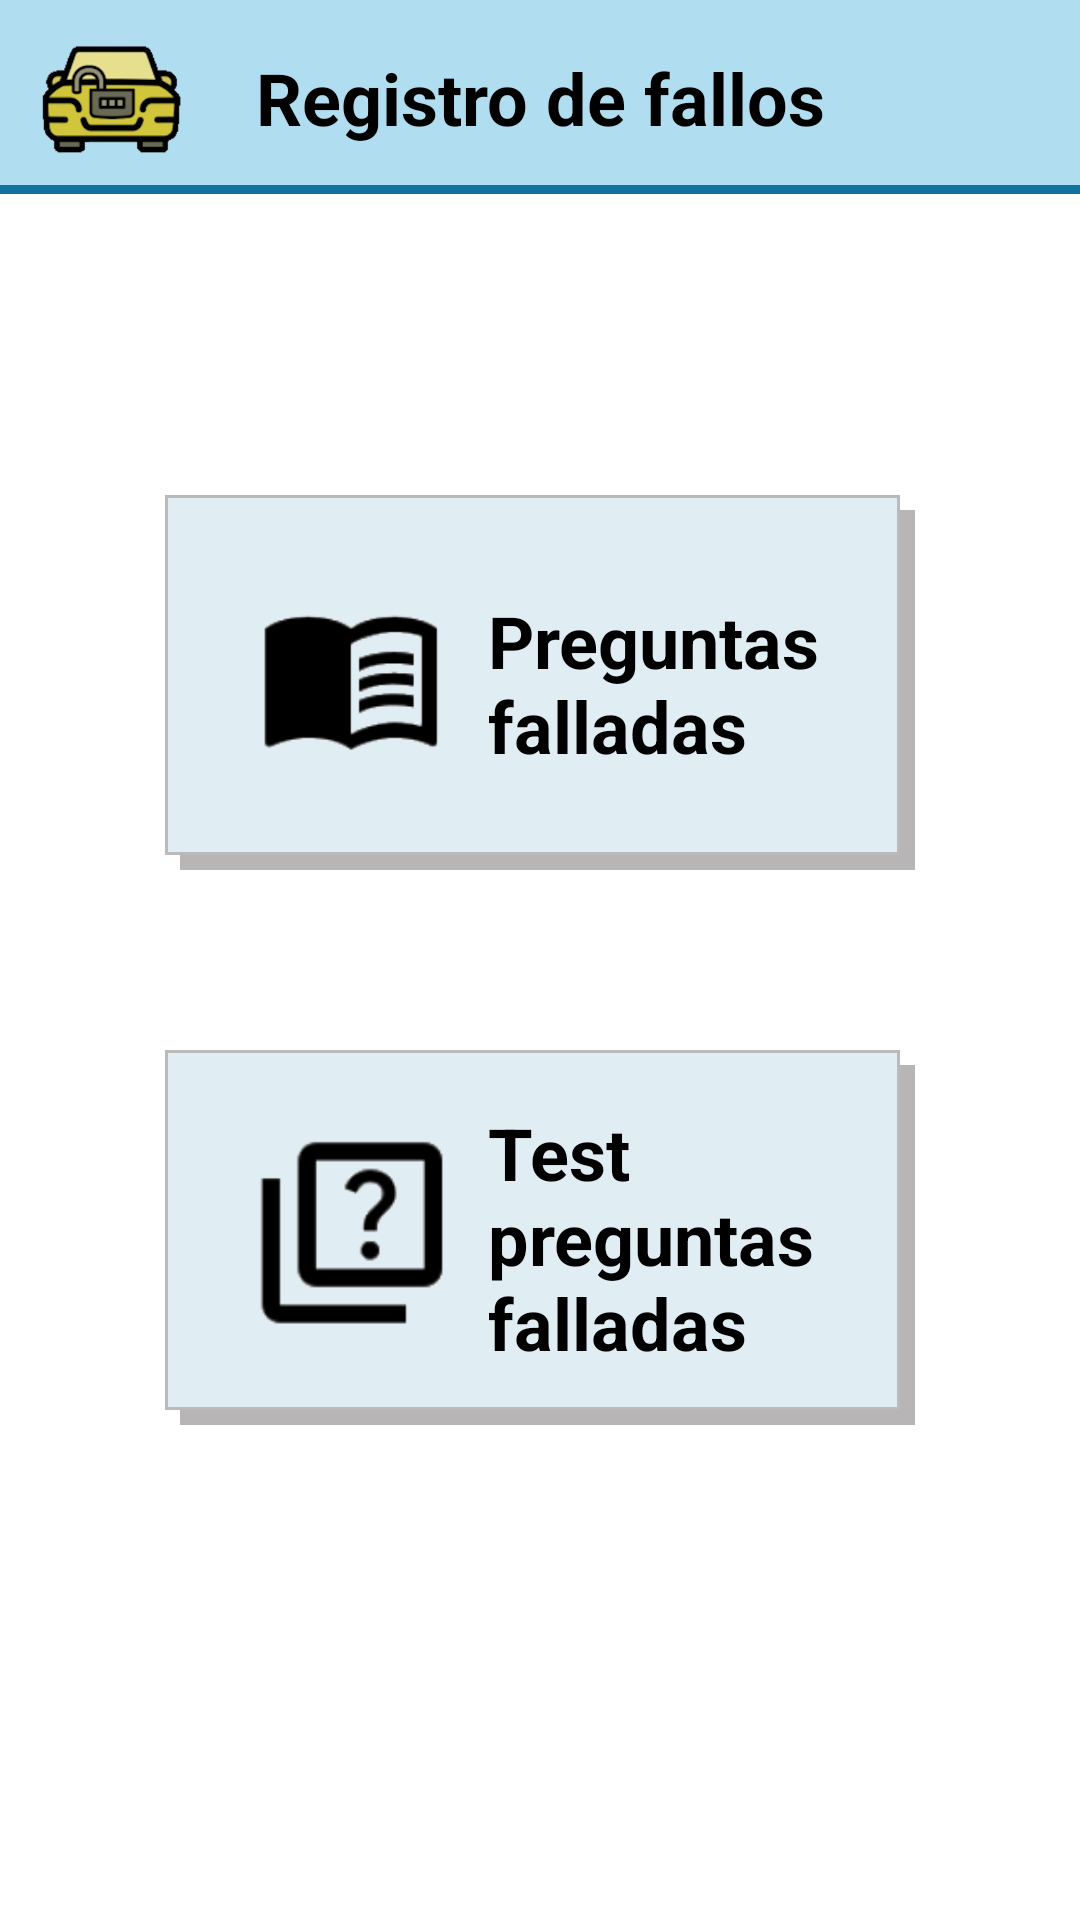

Layout XML and referenced resources for this Android screen:
<!-- AndroidManifest.xml: application theme Theme.Carunlock -->
<!-- res/layout/fragment_failures_register.xml -->
<?xml version="1.0" encoding="utf-8"?>
<androidx.constraintlayout.widget.ConstraintLayout xmlns:android="http://schemas.android.com/apk/res/android"
    xmlns:app="http://schemas.android.com/apk/res-auto"
    xmlns:tools="http://schemas.android.com/tools"
    android:layout_width="match_parent"
    android:layout_height="match_parent"
    android:background="@color/white"
    tools:context=".view.fragments.FailuresRegisterFragment">

    <androidx.constraintlayout.widget.Guideline
        android:id="@+id/guideline2"
        android:layout_width="match_parent"
        android:layout_height="match_parent"
        android:orientation="horizontal"
        app:layout_constraintGuide_percent="0.10123119" />

    <androidx.constraintlayout.widget.Guideline
        android:id="@+id/guideline1"
        android:layout_width="match_parent"
        android:layout_height="match_parent"
        android:orientation="horizontal"
        app:layout_constraintGuide_percent="0.5" />


    <androidx.constraintlayout.widget.ConstraintLayout
        android:id="@+id/header"
        android:layout_width="match_parent"
        android:layout_height="0dp"
        app:layout_constraintBottom_toTopOf="@+id/guideline2"
        app:layout_constraintEnd_toEndOf="parent"
        app:layout_constraintStart_toStartOf="parent"
        app:layout_constraintTop_toTopOf="parent">


        <View
            android:layout_width="match_parent"
            android:layout_height="wrap_content"
            android:background="@drawable/view_border_up"
            app:layout_constraintBottom_toBottomOf="parent"
            app:layout_constraintEnd_toEndOf="parent"
            app:layout_constraintStart_toStartOf="parent"
            app:layout_constraintTop_toTopOf="parent" />

        <ImageView
            android:layout_width="60dp"
            android:layout_height="60dp"
            app:layout_constraintTop_toTopOf="parent"
            app:layout_constraintBottom_toBottomOf="parent"
            app:layout_constraintStart_toStartOf="parent"
            android:layout_marginStart="7dp"
            android:src="@drawable/ic_launcher"/>


        <TextView
            android:id="@+id/page_text"
            android:layout_width="wrap_content"
            android:layout_height="wrap_content"
            android:text="@string/registro_de_fallos"
            android:textColor="@color/black"
            app:layout_constraintBottom_toBottomOf="parent"
            app:layout_constraintEnd_toEndOf="parent"
            app:layout_constraintStart_toStartOf="parent"
            app:layout_constraintTop_toTopOf="parent"
            android:textSize="24sp"
            android:textStyle="bold"/>

    </androidx.constraintlayout.widget.ConstraintLayout>

    <androidx.constraintlayout.widget.ConstraintLayout
        android:id="@+id/questions_button"
        android:layout_width="250dp"
        android:layout_height="125dp"
        android:clickable="true"
        android:focusable="true"
        android:layout_marginBottom="30dp"
        app:layout_constraintStart_toStartOf="parent"
        app:layout_constraintEnd_toEndOf="parent"
        app:layout_constraintBottom_toTopOf="@id/guideline1">

        <View
            android:layout_width="match_parent"
            android:layout_height="match_parent"
            android:background="@drawable/button_shadow"/>

        <ImageView
            android:id="@+id/questions_image"
            android:layout_width="75dp"
            android:layout_height="75dp"
            app:layout_constraintStart_toStartOf="parent"
            app:layout_constraintTop_toTopOf="parent"
            app:layout_constraintBottom_toBottomOf="parent"
            android:layout_marginStart="25dp"
            android:src="@drawable/temario"
            android:translationZ="4dp"/>

        <TextView
            android:layout_width="120dp"
            android:layout_height="wrap_content"
            android:text="Preguntas falladas"
            android:textSize="24sp"
            android:textStyle="bold"
            app:layout_constraintStart_toEndOf="@id/questions_image"
            app:layout_constraintEnd_toEndOf="parent"
            app:layout_constraintTop_toTopOf="parent"
            app:layout_constraintBottom_toBottomOf="parent"
            android:translationZ="2dp"
            android:textColor="@color/black"
            android:layout_marginStart="-15dp"/>

    </androidx.constraintlayout.widget.ConstraintLayout>

    <androidx.constraintlayout.widget.ConstraintLayout
        android:id="@+id/questions_test_button"
        android:layout_width="250dp"
        android:layout_height="125dp"
        android:clickable="true"
        android:focusable="true"
        android:layout_marginTop="30dp"
        app:layout_constraintStart_toStartOf="parent"
        app:layout_constraintEnd_toEndOf="parent"
        app:layout_constraintTop_toBottomOf="@id/guideline1">

        <View
            android:layout_width="match_parent"
            android:layout_height="match_parent"
            android:background="@drawable/button_shadow"/>

        <ImageView
            android:id="@+id/questions_test_image"
            android:layout_width="75dp"
            android:layout_height="75dp"
            app:layout_constraintStart_toStartOf="parent"
            app:layout_constraintTop_toTopOf="parent"
            app:layout_constraintBottom_toBottomOf="parent"
            android:layout_marginStart="25dp"
            android:src="@drawable/tests"
            android:translationZ="4dp"/>

        <TextView
            android:layout_width="120dp"
            android:layout_height="wrap_content"
            android:text="Test preguntas falladas"
            android:textSize="24sp"
            android:textStyle="bold"
            app:layout_constraintStart_toEndOf="@id/questions_test_image"
            app:layout_constraintEnd_toEndOf="parent"
            app:layout_constraintTop_toTopOf="parent"
            app:layout_constraintBottom_toBottomOf="parent"
            android:translationZ="2dp"
            android:textColor="@color/black"
            android:layout_marginStart="-15dp"/>

    </androidx.constraintlayout.widget.ConstraintLayout>

</androidx.constraintlayout.widget.ConstraintLayout>
<!-- resources referenced by this layout -->
<resources>
  <color name="black">#FF000000</color>
  <color name="white">#FFFFFFFF</color>
  <!-- drawable button_shadow (drawable) -->
  <?xml version="1.0" encoding="utf-8"?>
  <selector xmlns:android="http://schemas.android.com/apk/res/android">
      <item>
          <layer-list>
              <item android:left="5dp" android:top="5dp">
                  <shape>
                      <solid android:color="#80706C6C" />
                  </shape>
              </item>
              <item android:bottom="5dp" android:right="5dp">
                  <shape>
                      <solid android:color="#E0EDF3"/>
                      <stroke android:width="1dp" android:color="#BABABA" />
                      <padding android:bottom="10dp" android:left="10dp"
                          android:right="10dp" android:top="10dp" />
                  </shape>
              </item>
          </layer-list>
      </item>
  
  </selector>
  <!-- drawable ic_launcher: png bitmap (drawable-xxxhdpi, 23334 bytes) -->
  <!-- drawable temario: png bitmap (drawable-v24, 9839 bytes) -->
  <!-- drawable tests: png bitmap (drawable-v24, 8954 bytes) -->
  <!-- drawable view_border_up (drawable-v24) -->
  <?xml version="1.0" encoding="utf-8"?>
  <selector xmlns:android="http://schemas.android.com/apk/res/android">
      <item>
          <layer-list>
              <item>
                  <shape>
                      <solid android:color="#10739E" />
                  </shape>
              </item>
              <item android:bottom="3dp">
                  <shape>
                      <solid android:color="#B1DDF0"/>
                  </shape>
              </item>
          </layer-list>
      </item>
  
  </selector>
  <string name="registro_de_fallos">Registro de fallos</string>
  <style name="Theme.Carunlock" parent="Theme.MaterialComponents.DayNight.NoActionBar">
          
          <item name="colorPrimary">@color/black</item>
          <item name="colorPrimaryVariant">@color/black</item>
          <item name="colorOnPrimary">@color/black</item>
          
          <item name="colorControlActivated">@color/black</item>
          <item name="colorSecondary">@color/teal_200</item>
          <item name="colorSecondaryVariant">@color/day_primary_color</item>
          <item name="colorOnSecondary">@color/black</item>
          
          <item name="android:statusBarColor" tools:targetApi="l">?attr/colorSecondaryVariant</item>
          
      </style>
  <color name="teal_200">#FF03DAC5</color>
  <color name="day_primary_color">#FFB1DDF0</color>
</resources>
